Run: headless pygame with SDL's dummy video driver; simulated clock (each Clock.tick advances the game by its frame time, no real sleeping); random seed 0; keys injected as events and as key.get_pressed() state; mouse plan: one left click at the window centre at the start of phase 2, then a move to the lower-right quarter at the start of phase 3.
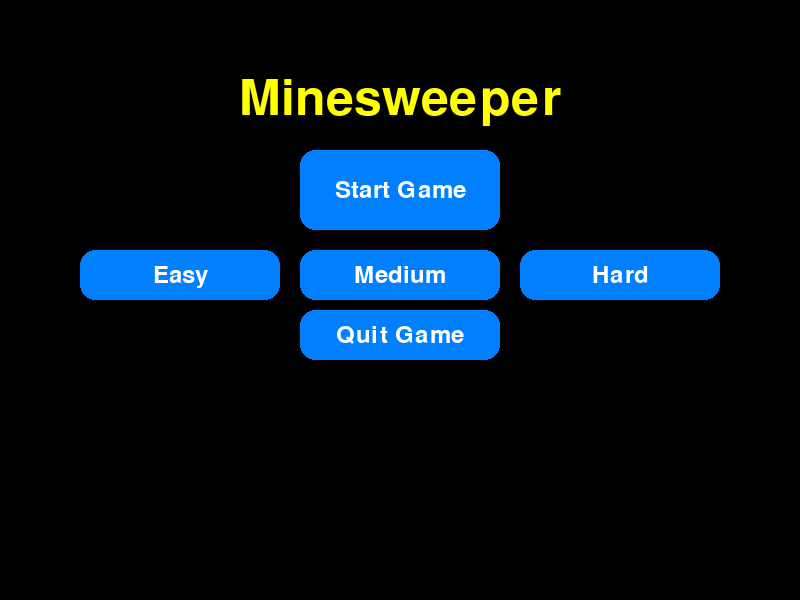
Frame 1 of 4 · flips 1–60 · no input
Frame 2 of 4 · flips 61–180 · clicked the window centre · tapped SPACE, RETURN · held RIGHT (→), D · screen unchanged from frame 1, image omitted
Frame 3 of 4 · flips 181–300 · moved the mouse to the lower-right quarter · held DOWN (↓), S · screen unchanged from frame 2, image omitted
Frame 4 of 4 · flips 301–420 · held LEFT (←), A, UP (↑), W · screen unchanged from frame 3, image omitted

The pygame program that drew these frames:

import pygame
import sys

# Initialize Pygame
pygame.init()

# Constants
WIDTH, HEIGHT = 800, 600
WHITE = (255, 255, 255)
BLACK = (0, 0, 0)
BUTTON_COLOR = (0, 128, 255)
BUTTON_HOVER_COLOR = (0, 255, 255)
BUTTON_SELECTED_COLOR = (255, 0, 0)  # Color for selected button
TITLE_COLOR = (255, 255, 0)

# Set up the screen
screen = pygame.display.set_mode((WIDTH, HEIGHT))
pygame.display.set_caption("Starting Page")

# Load fonts
title_font = pygame.font.Font(None, 74)
button_font = pygame.font.Font(None, 36)

# Define button properties
button_width = 200
button_height_large = 80
button_height_small = 50
button_y_start = HEIGHT // 4
button_y_spacing_large = 100
button_y_spacing_small = 60
difficulty_buttons = ["Easy", "Medium", "Hard"]
selected_difficulty = None

# Define buttons
buttons = [
    {"text": "Start Game", "rect": pygame.Rect((WIDTH - button_width) // 2, button_y_start, button_width, button_height_large)},
    {"text": "Quit Game", "rect": pygame.Rect((WIDTH - button_width) // 2, button_y_start + button_y_spacing_large + 60, button_width, button_height_small)},
]

# Create difficulty buttons in a single row
for i, difficulty in enumerate(difficulty_buttons):
    buttons.insert(1 + i, {"text": difficulty, "rect": pygame.Rect((WIDTH - (len(difficulty_buttons) * (button_width + 20) - 20)) // 2 + i * (button_width + 20), button_y_start + button_y_spacing_large, button_width, button_height_small)})

def draw_rounded_rect(surface, color, rect, radius):
    """Draw a rounded rectangle."""
    pygame.draw.rect(surface, color, rect, border_radius=radius)

def draw_title():
    title_surface = title_font.render("Minesweeper", True, TITLE_COLOR)
    title_rect = title_surface.get_rect(center=(WIDTH // 2, HEIGHT // 4 - 50))  # Position above buttons
    screen.blit(title_surface, title_rect)

def draw_buttons():
    for button in buttons:
        if button["rect"].collidepoint(pygame.mouse.get_pos()):
            draw_rounded_rect(screen, BUTTON_HOVER_COLOR, button["rect"], 15)
        else:
            # Change color if selected
            if button["text"] == selected_difficulty:
                draw_rounded_rect(screen, BUTTON_SELECTED_COLOR, button["rect"], 15)
            else:
                draw_rounded_rect(screen, BUTTON_COLOR, button["rect"], 15)

        text_surface = button_font.render(button["text"], True, WHITE)
        text_rect = text_surface.get_rect(center=button["rect"].center)
        screen.blit(text_surface, text_rect)

# Main loop
def main():
    global selected_difficulty
    while True:
        screen.fill(BLACK)
        draw_title()
        draw_buttons()

        for event in pygame.event.get():
            if event.type == pygame.QUIT:
                pygame.quit()
                sys.exit()
            if event.type == pygame.MOUSEBUTTONDOWN and event.button == 1:  # Left mouse button
                for button in buttons:
                    if button["rect"].collidepoint(event.pos):
                        handle_button_click(button["text"])

        pygame.display.flip()

def handle_button_click(button_text):
    global selected_difficulty
    if button_text == "Start Game":
        if selected_difficulty:
            print(f"Starting game with difficulty: {selected_difficulty}")  # Replace with actual game start logic
            game_start()
        else:
            print("Please select a difficulty level.")
    elif button_text in difficulty_buttons:
        selected_difficulty = button_text  # Set the selected difficulty
        print(f"Difficulty set to: {selected_difficulty}")
    elif button_text == "Quit Game":
        pygame.quit()
        sys.exit()

def game_start():
    pass

if __name__ == "__main__":
    main()
